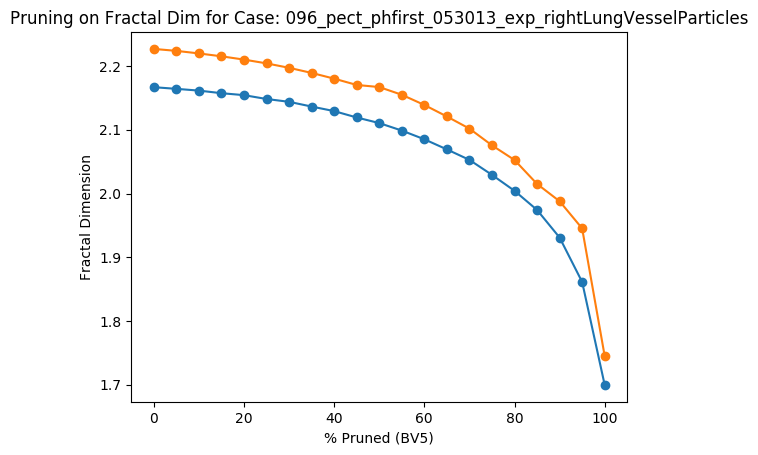

The file beside this chart, header and first rows:
Percent Threshold (BV5), Fractal Dimension
0, 2.227
5, 2.224
10, 2.22
15, 2.215
20, 2.21
25, 2.204
30, 2.197
35, 2.189
40, 2.18
45, 2.17
50, 2.167
55, 2.155
60, 2.139
65, 2.121
70, 2.102
75, 2.076
80, 2.053
85, 2.015
90, 1.988
95, 1.945
100, 1.745
